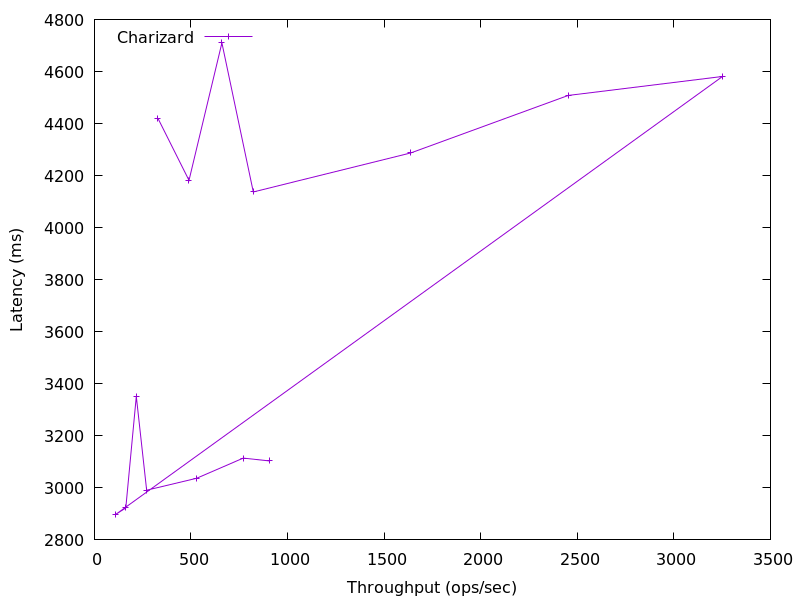

Data behind this chart, as committed beside it:
903.9606157386231, 3103.676928
770.4, 3114
529.2, 3037
270.2, 2991
216.6, 3352
162.2, 2923
110.8, 2898
3252, 4581
2453, 4508
1638, 4287
822.6, 4137
659.8, 4710
489.4, 4182
328.8, 4420
